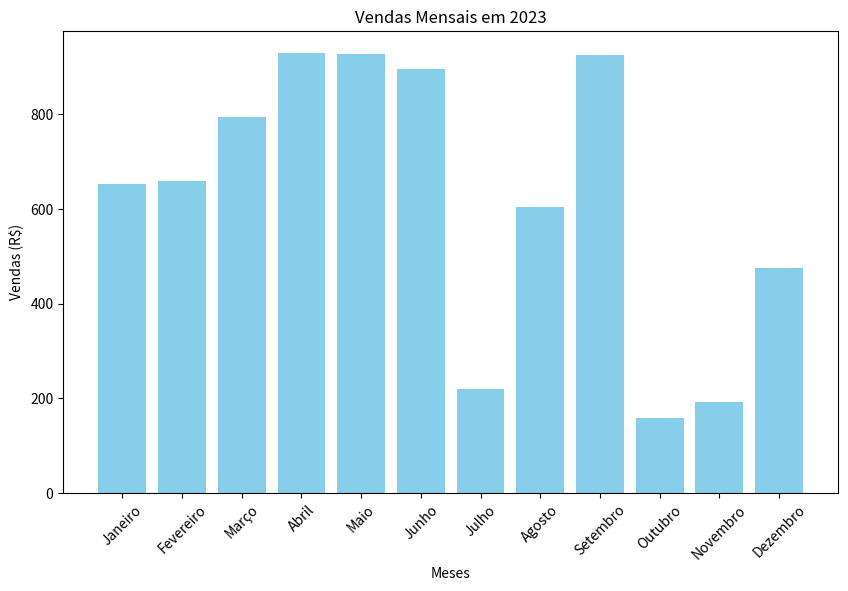

Here is the Python script that generated this plot:
import matplotlib.pyplot as plt
import numpy as np

# Exemplo de dados de vendas
meses = ['Janeiro', 'Fevereiro', 'Março', 'Abril', 'Maio', 'Junho', 'Julho', 'Agosto', 'Setembro', 'Outubro', 'Novembro', 'Dezembro']
vendas = np.random.randint(100, 1000, len(meses))

# Criação do gráfico
plt.figure(figsize=(10,6))
plt.bar(meses, vendas, color='skyblue')
plt.xlabel('Meses')
plt.ylabel('Vendas (R$)')
plt.title('Vendas Mensais em 2023')
plt.xticks(rotation=45)
plt.show()
